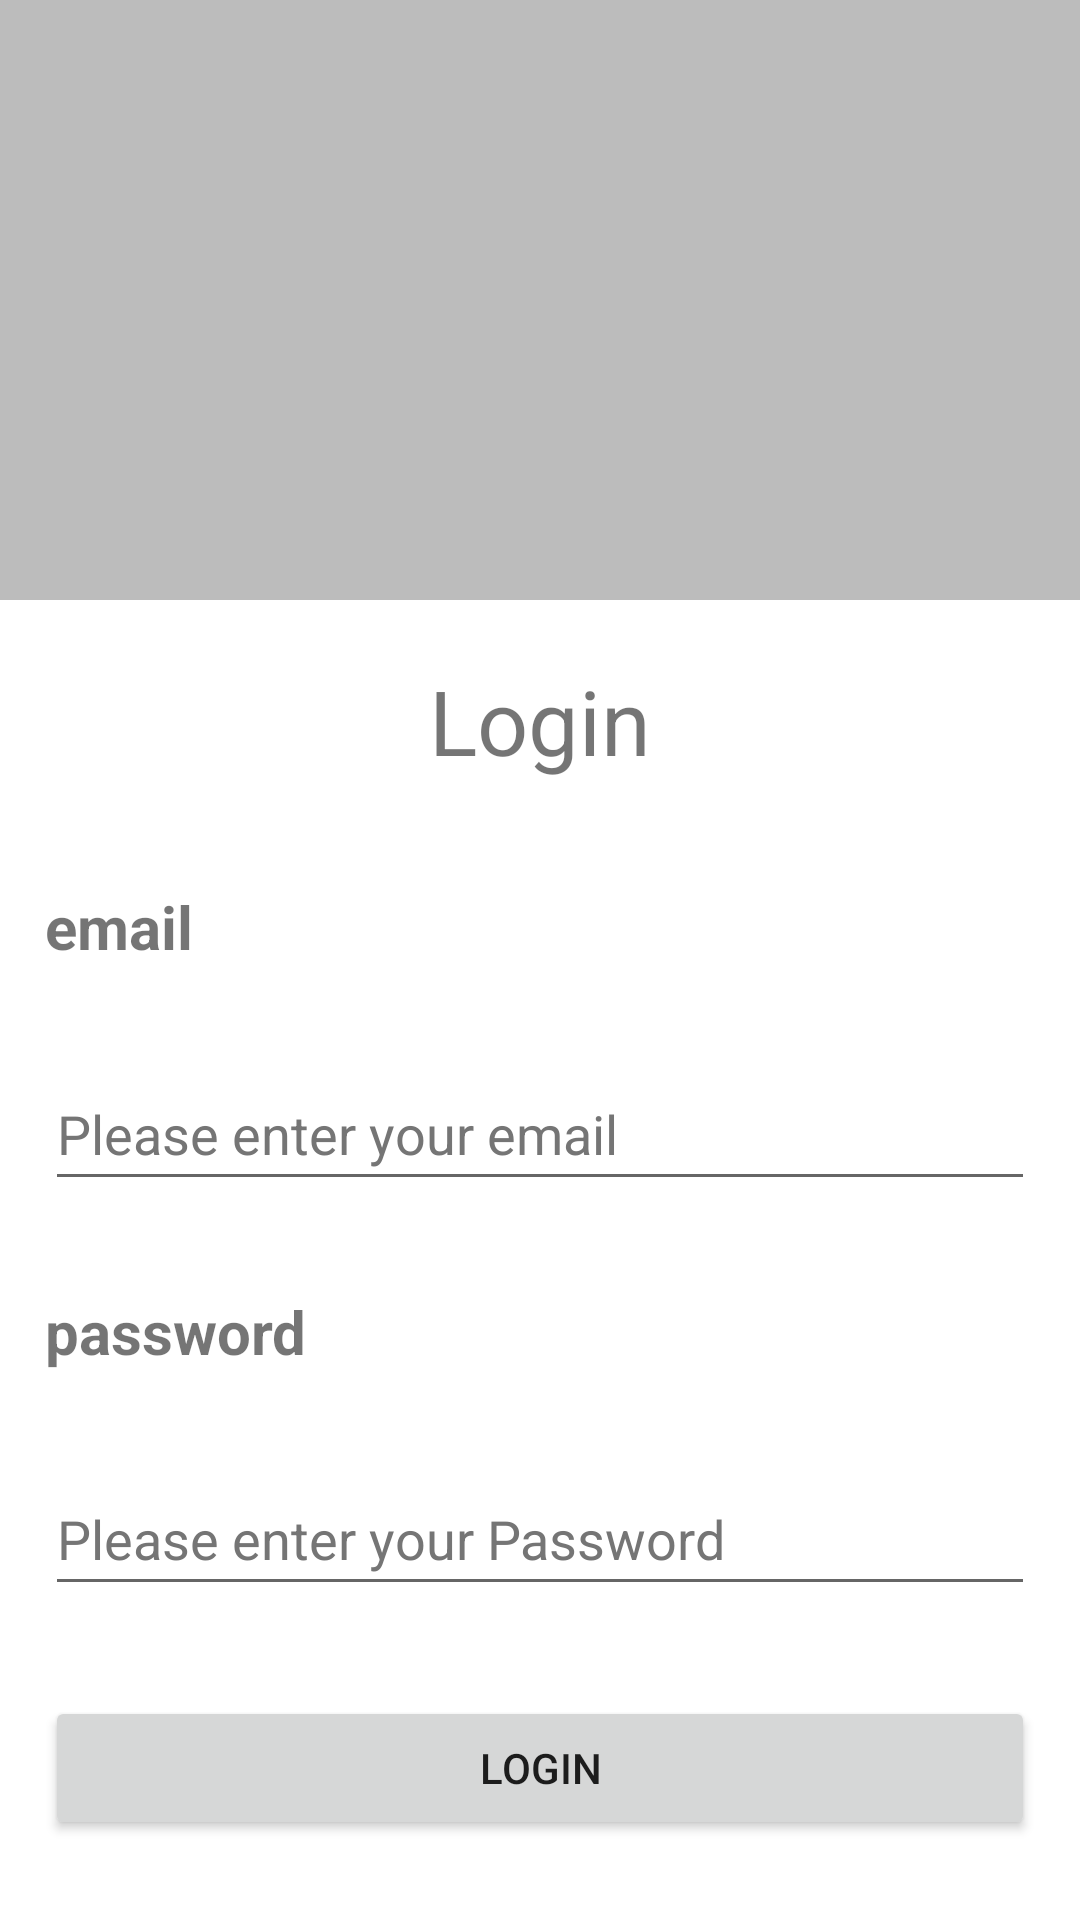

This screen was rendered from an Android layout file. Write that file and the resources it references.
<!-- AndroidManifest.xml: application theme Theme.MentalHealthTracker -->
<!-- res/layout/activity_login.xml -->
<?xml version="1.0" encoding="utf-8"?>
<LinearLayout xmlns:android="http://schemas.android.com/apk/res/android"
    xmlns:app="http://schemas.android.com/apk/res-auto"
    xmlns:tools="http://schemas.android.com/tools"
    android:layout_width="match_parent"
    android:layout_height="match_parent"
    android:orientation="vertical"
    tools:context=".LoginActivity">

    <LinearLayout
        android:layout_width="match_parent"
        android:layout_height="200dp"
        android:orientation="vertical"
        android:background="#43000000"/>
    <TextView
        android:layout_width="match_parent"
        android:layout_height="wrap_content"
        android:layout_margin="20dp"
        android:gravity="center"
        android:text="@string/login"
        android:textSize="30sp" />

    <TextView
        android:layout_width="wrap_content"
        android:layout_height="wrap_content"
        android:layout_margin="15dp"
        android:text="@string/email"
        android:textSize="20sp"
        android:textStyle="bold" />

    <EditText
        android:id="@+id/editTextTextPersonName2"
        android:layout_width="match_parent"
        android:layout_height="wrap_content"
        android:layout_margin="15dp"
        android:ems="10"
        android:hint="@string/please_enter_your_email"
        android:inputType="textEmailAddress"
        android:minHeight="48dp"
        android:textColorHint="#757575"
        android:autofillHints="" />


    <TextView
        android:layout_width="wrap_content"
        android:layout_height="wrap_content"
        android:layout_margin="15dp"
        android:text="@string/password"
        android:textSize="20sp"
        android:textStyle="bold" />

    <EditText
        android:id="@+id/etLoginPassword"
        android:layout_width="match_parent"
        android:layout_height="wrap_content"
        android:layout_margin="15dp"
        android:autofillHints=""
        android:ems="10"
        android:hint="@string/please_enter_your_password"
        android:inputType="textPassword"
        android:minHeight="48dp"
        android:textColorHint="#757575" />

    <Button
        android:layout_width="match_parent"
        android:layout_height="wrap_content"
        android:layout_margin="15dp"
        android:text="@string/login"
        tools:ignore="DuplicateSpeakableTextCheck" />

</LinearLayout>
<!-- resources referenced by this layout -->
<resources>
  <string name="email">email</string>
  <string name="login">Login</string>
  <string name="password">password</string>
  <string name="please_enter_your_email">Please enter your email</string>
  <string name="please_enter_your_password">Please enter your Password</string>
  <style name="Theme.MentalHealthTracker" parent="Theme.MaterialComponents.DayNight.DarkActionBar">
          
          <item name="colorPrimary">@color/purple_500</item>
          <item name="colorPrimaryVariant">@color/purple_700</item>
          <item name="colorOnPrimary">@color/white</item>
          
          <item name="colorSecondary">@color/teal_200</item>
          <item name="colorSecondaryVariant">@color/teal_700</item>
          <item name="colorOnSecondary">@color/black</item>
          
          <item name="android:statusBarColor" tools:targetApi="l">?attr/colorPrimaryVariant</item>
          
      </style>
  <!-- not gathered from this repository: default colours our renderer supplied (Android Studio template values) -->
  <color name="purple_500">#FF6200EE</color>
  <color name="purple_700">#FF3700B3</color>
  <color name="teal_200">#FF03DAC5</color>
  <color name="teal_700">#FF018786</color>
  <color name="black">#FF000000</color>
  <color name="white">#FFFFFFFF</color>
</resources>
